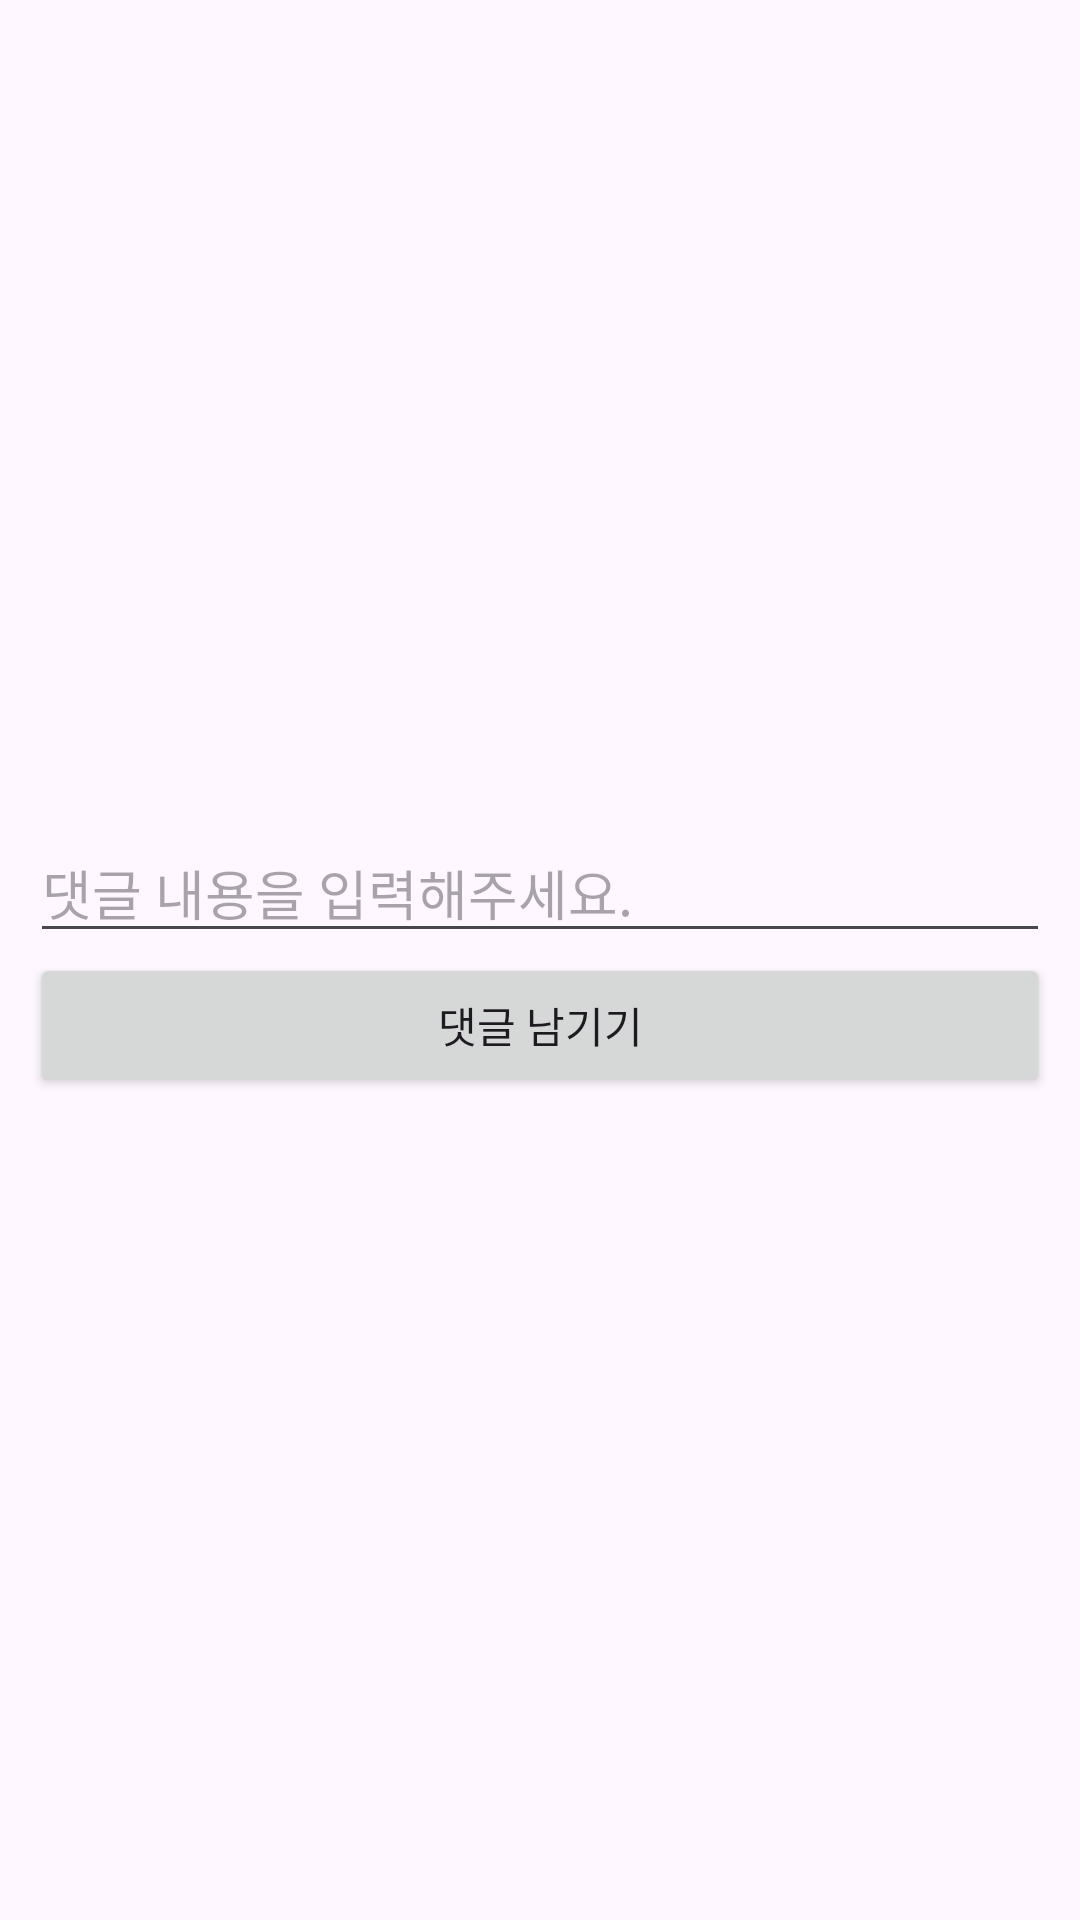

Reconstruct the res/layout file that produces this screen, plus the resources it refers to.
<!-- AndroidManifest.xml: application theme Theme.InstanTrip -->
<!-- res/layout/comment_write_dialog.xml -->
<?xml version="1.0" encoding="utf-8"?>
<LinearLayout xmlns:android="http://schemas.android.com/apk/res/android"
    android:layout_width="match_parent"
    android:layout_height="wrap_content"
    android:orientation="vertical"
    android:gravity="center"
    android:padding="10dp">

    <EditText
        android:id="@+id/comment_write_content"
        android:layout_width="match_parent"
        android:layout_height="wrap_content"
        android:ems="10"
        android:hint="댓글 내용을 입력해주세요."
        android:inputType="text" />

    <Button
        android:id="@+id/comment_write_button"
        android:layout_width="match_parent"
        android:layout_height="wrap_content"
        android:text="댓글 남기기" />
</LinearLayout>
<!-- resources referenced by this layout -->
<resources>
  <style name="Theme.InstanTrip" parent="Base.Theme.InstanTrip" />
  <style name="Base.Theme.InstanTrip" parent="Theme.Material3.DayNight.NoActionBar">
          
          
      </style>
</resources>
